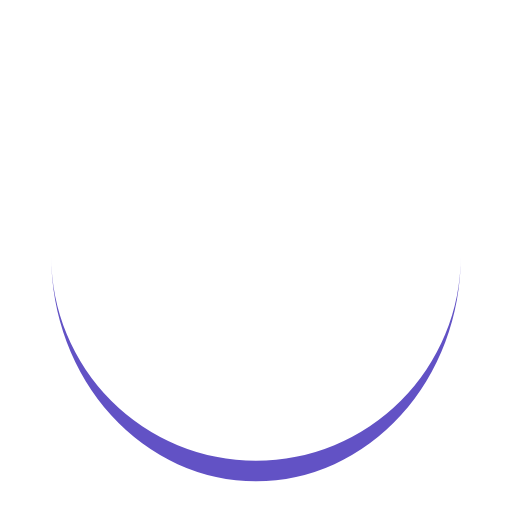
t = 0.00 s
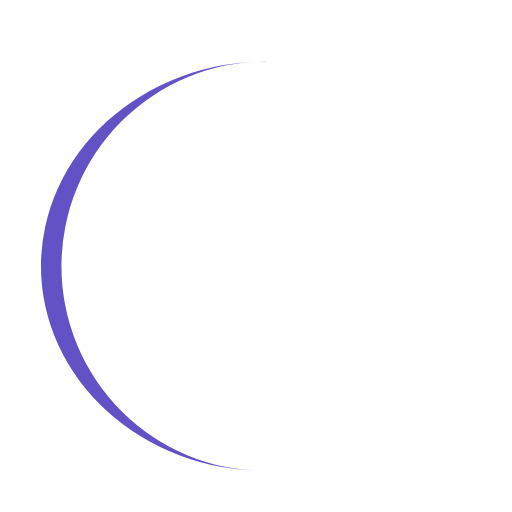
t = 0.21 s
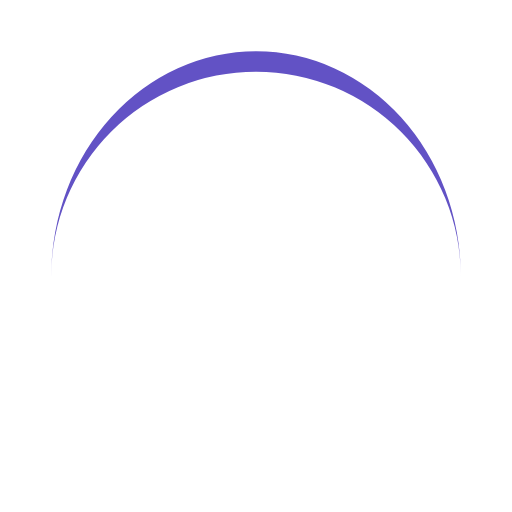
t = 0.41 s
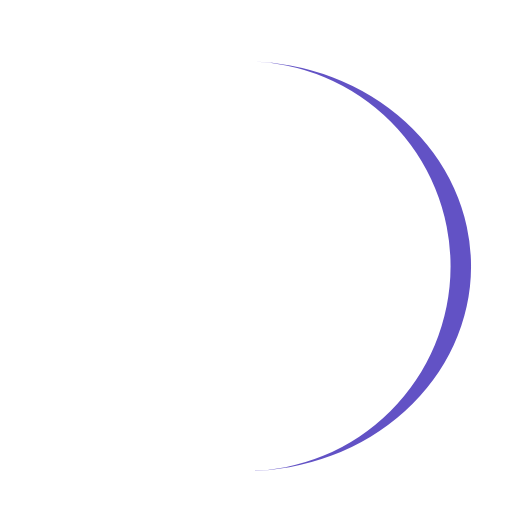
t = 0.62 s

The animated SVG that drew these frames (rendered in a browser with its animation timeline set to each time). Animation: 1 SMIL element (animateTransform=1); one cycle of 0.82 s, repeats indefinitely.

<svg xmlns="http://www.w3.org/2000/svg" viewBox="0 0 100 100" preserveAspectRatio="xMidYMid" width="200" height="200" style="shape-rendering: auto;" xmlns:xlink="http://www.w3.org/1999/xlink"><g><path d="M10 50A40 40 0 0 0 90 50A40 44 0 0 1 10 50" fill="#6252c5" stroke="none">
  <animateTransform attributeName="transform" type="rotate" dur="0.819672131147541s" repeatCount="indefinite" keyTimes="0;1" values="0 50 52;360 50 52"></animateTransform>
</path><g></g></g><!-- [ldio] generated by https://loading.io --></svg>